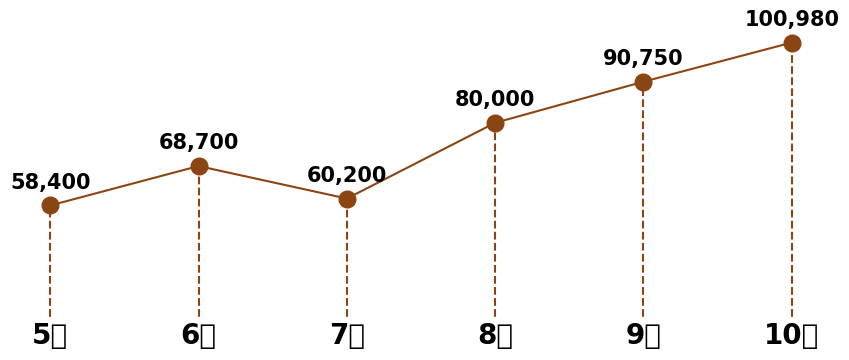

This figure's Python source:
import matplotlib.pyplot as plt

x = [i for i in range(5, 11)]
y = [58400, 68700, 60200, 80000, 90750, 100980]

plt.rcParams['font.family'] = 'Malgun Gothic'
plt.rcParams['font.size'] = 20

plt.figure(figsize=(9, 4))

plt.plot(x, y, marker='o', markersize=12, linestyle='-', color=(139/255, 69/255, 19/255))

plt.gca().spines['top'].set_visible(False)
plt.gca().spines['right'].set_visible(False)
plt.gca().spines['bottom'].set_visible(False)
plt.gca().spines['left'].set_visible(False)

plt.xticks(x)
plt.gca().set_xticklabels([f'{month}월' for month in x], fontweight='bold')
plt.yticks([])

plt.tick_params(axis="x", length=0)

for i, (xi, yi) in enumerate(zip(x, y)):
    plt.plot([xi, xi], [0, yi], linestyle='--', color=(139/255, 69/255, 19/255), linewidth=1.5)
    plt.text(xi, yi + (max(y) // 30), f'{yi:,}', ha='center', va='bottom', fontsize=15, fontweight='600')

plt.ylim(bottom=min(y) // 2)
plt.tight_layout()

plt.savefig('sample_plot.png')